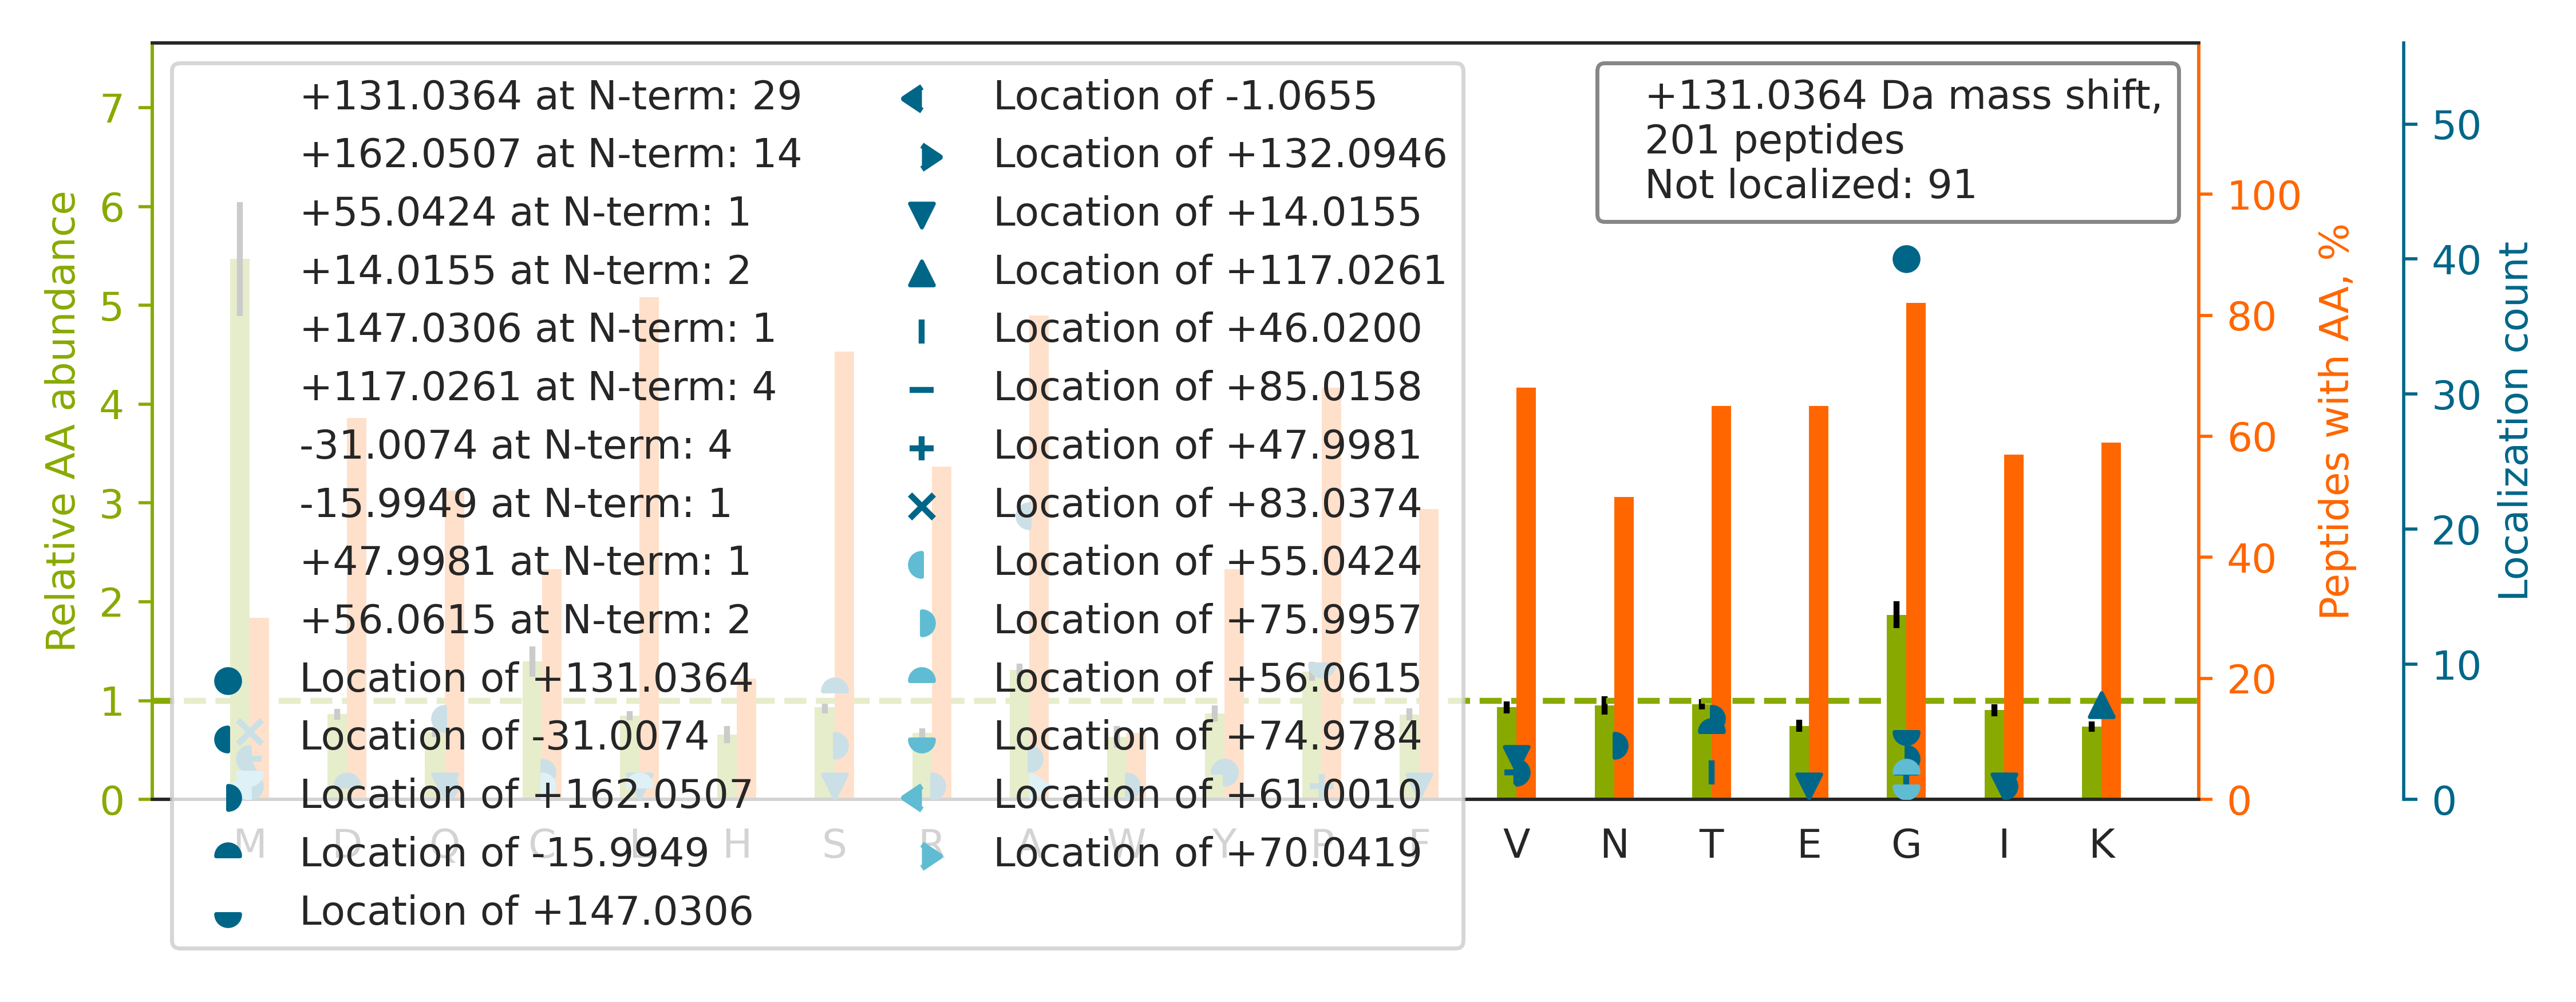

The data file committed next to this chart (first rows):
top isoform	localization score	spectrum
R.ALGALVDSCAPGLCPDWDSWDASKPVTNAR.E		70CPTAC_COprospective_W_VU_20160421_11CO…
K.GSPGAQGPPGAPGPLGIAGITGAR.G		68CPTAC_COprospective_W_VU_20160406_14CO…
K.G[+131]LVAVITGGASGLGLATAER.L	0.9998	65CPTAC_COprospective_W_VU_20160322_05CO…
R.TTGIVM[+131]DSGDGVTHTVPIYEGYALPHAILR.L	0.8075	28CPTAC_COprospective_W_VU_20150810_05CO…
R.TTGIVMDSGDGVTHIVPIYEGYALPHAILR.L		93CPTAC_COprospective_W_VU_20160729_11CO…
R.GLTGPIG[+131]PPGPAGAPGDKGESGPSGPAGPTGA…	0.9588	57CPTAC_COprospective_W_VU_20160317_15CO…
R.GMGGAFVLVLYDEIKK.Y		37CPTAC_COprospective_W_VU_20150904_16CO…
R.FGGGGDAGSKGPMVSAQESQAQAILQQAR.L		03CPTAC_COprospective_W_VU_20150624_05CO…
R.SSTSPTTNVLLSPLSVATALSALSLGAEQR.T		01CPTAC_COprospective_W_VU_20150901_01CO…
K.G[+131]TEWVDPEDPTVIAENELLGAAAAIEAAAK.K	0.02374	76CPTAC_COprospective_W_VU_20160502_11CO…
K.G[+131]CPAALPLSNLYETLGVVGSTTTQLYTDR.T	0.03326	54CPTAC_COprospective_W_VU_20160226_01CO…
K.VTIAQGGVLPNIQAVLLPK.K		66CPTAC_COprospective_W_VU_20160323_11CO…
K.M[+147]AAT[-16]FIGNSTAIQELFKR.I	0.007496	71CPTAC_COprospective_W_VU_20160414_14CO…
R.FQSSAVMALQEASEAYLVGLFEDTNLCAIHAKR.V		87CPTAC_COprospective_W_VU_20160701_09CO…
R.GSQAQPDSPSAQLALIAASQSFLQPGGK.M		66CPTAC_COprospective_W_VU_20160323_11CO…
K.G[+131]CPAVLPIDHVYGTLGIVGATTTQR.Y	0.9465	52CPTAC_COprospective_W_VU_20160223_11CO…
R.GFSGLQGPPGPPGSPGEQGPSGASGPAGPR.G		76CPTAC_COprospective_W_VU_20160502_11CO…
K.V[+162]A[-31]VLGASGGIGQPLSLLLK.N	0.9997	68CPTAC_COprospective_W_VU_20160406_14CO…
R.G[+162]A[-31]PGAVGAPGPAGATGDRGEAGAAGPA…	0.5213	74CPTAC_COprospective_W_VU_20160912_11CO…
R.GTCNYYANAYSFWLATIER.S		39CPTAC_COprospective_W_VU_20150909_09CO…
K.VYACEVTHQGLSSPVTK.S		63CPTAC_COprospective_W_VU_20160316_11CO…
K.GYG[+131]YGQGAGTLSTDKGESLGIK.H	0.04932	36CPTAC_COprospective_W_VU_20150824_11CO…
R.FQSSAVMALQEASEAYLVGLFEDTNLCAIHAK.R		38CPTAC_COprospective_W_VU_20150904_11CO…
R.GHLQIAACPN[+162]Q[-31]DPLQGTTGLIPLLGID…	0.754	37CPTAC_COprospective_W_VU_20150904_16CO…
K.K[+117]V[+14]LGAFSDGLAHLDNLK.G	0.9426	53CPTAC_COprospective_W_VU_20160226_11CO…
R.TGDFQLHTNVNDGTEFGGSIYQK.V		01CPTAC_COprospective_W_VU_20150901_01CO…
K.TPGAVNACHLSCSALLQDNIADAVACAK.R		01CPTAC_COprospective_W_VU_20150901_01CO…
K.THTCPPCPAPELLGGPSVFLFPPKPK.D		86CPTAC_COprospective_W_VU_20160628_11CO…
K.A[+162]A[-31]ELIANSLATAGDGLIELR.K	0.9301	63CPTAC_COprospective_W_VU_20160316_11CO…
K.NMITGTSQADCAVLIVAAGVGEFEAGISK.N		03CPTAC_COprospective_W_VU_20150624_05CO…
R.G[+131]FNCESKPEAEETCFDKYTGNTYR.V	0.9321	73CPTAC_COprospective_W_VU_20160422_11CO…
R.G[+131]PPGESGAAGPTGPIGSR.G	0.7891	03CPTAC_COprospective_W_VU_20150624_05CO…
R.GGLGGGYGGASGMGGITAVTVNQSLLSPLVLEVDPNIQ…		37CPTAC_COprospective_W_VU_20150904_16CO…
K.DSVNPGVMVLLGCGALSSTCGQLASYPLALVR.T		39CPTAC_COprospective_W_VU_20150909_09CO…
R.YRGDQDATMSILDISMMTGFAPDTDDLK.Q		43CPTAC_COprospective_W_VU_20151130_01CO…
R.FQSSAVMALQEACEAYLVGLFEDTNLCAIHAK.R		57CPTAC_COprospective_W_VU_20160317_15CO…
K.SCDTPPPCPRCPAPELLGGPSVFLFPPKPK.D		70CPTAC_COprospective_W_VU_20160421_11CO…
R.VGSSNFRGGLGGGYGGASGMGGITAVTVNQSLLSPLVL…		45CPTAC_COprospective_W_VU_20151202_05CO…
K.ALANVNIGSLICNVGAGGPAPAAGAAPAGGPAPSTAAA…		64CPTAC_COprospective_W_VU_20160318_11CO…
K.SHCIAEV[+48]ENDEM[+83]PADLPSLAADFVESK.…	0.5341	72CPTAC_COprospective_W_VU_20160422_05CO…
K.G[+131]MTTLLSSLGAQCVIASR.K	0.9256	09CPTAC_COprospective_W_VU_20150928_05CO…
K.QNCELFEQLGEYKFQNALLVR.Y		39CPTAC_COprospective_W_VU_20150909_09CO…
R.GAGSYTIMVLFADQATPTSPIR.V		37CPTAC_COprospective_W_VU_20150904_16CO…
K.AIP[+147]D[-16]LTAPVAAVQAAVSNLVR.V	0.9241	50CPTAC_COprospective_W_VU_20151222_05CO…
K.G[+131]ALQYLVPILTQTLTK.Q	0.9123	39CPTAC_COprospective_W_VU_20150909_09CO…
K.GESGNKG[+75]EPG[+56]SAGPQGPPGPSGEEGK.R	0.02251	61CPTAC_COprospective_W_VU_20160707_11CO…
R.G[+48]PPGPM[+83]GPPGLAGPPGESGR.E	0.1289	85CPTAC_COprospective_W_VU_20160630_11CO…
R.GY[-16]PG[+147]NIGPVGAAGAPGPHGPVGPAGK.…	0.9458	84CPTAC_COprospective_W_VU_20160916_05CO…
K.SGDAAIVDMVPGKPMCVESFSDYPPLGR.F		25CPTAC_COprospective_W_VU_20160726_05CO…
R.IV[+48]CVM[+83]GPIDDSVASLVIAQLLFLQSESN…	0.02459	39CPTAC_COprospective_W_VU_20150909_09CO…
K.GEPGVVGAVGTAGPSGPSGLPGER.G		57CPTAC_COprospective_W_VU_20160317_15CO…
R.GPPG[+131]VSGALATYAAENSDSFR.S	0.5198	68CPTAC_COprospective_W_VU_20160406_14CO…
R.SSWVMTCAYAPSGNYVACGGLDNICSIYNLK.T		03CPTAC_COprospective_W_VU_20150624_05CO…
K.G[+131]SFTYFAPSNEAWDNLDSDIRR.G	0.9964	66CPTAC_COprospective_W_VU_20160323_11CO…
K.SGTASVVCLLNNFYPR.E		66CPTAC_COprospective_W_VU_20160323_11CO…
R.FGSYCPTTCGIADFLSTYQTK.V		53CPTAC_COprospective_W_VU_20160226_11CO…
R.RGEDLFMCMDIQLVEALCGFQKPISTLDNR.T		25CPTAC_COprospective_W_VU_20160726_05CO…
R.SYELPDGQVITIGNER.F		70CPTAC_COprospective_W_VU_20160421_11CO…
K.GEPGPVGVQGPPGPAGEEGKR.G		03CPTAC_COprospective_W_VU_20150624_05CO…
R.FSGS[-16]G[+147]SGTDFTLTISR.L	0.5078	98CPTAC_COprospective_W_VU_20160804_11CO…
... 141 more rows
